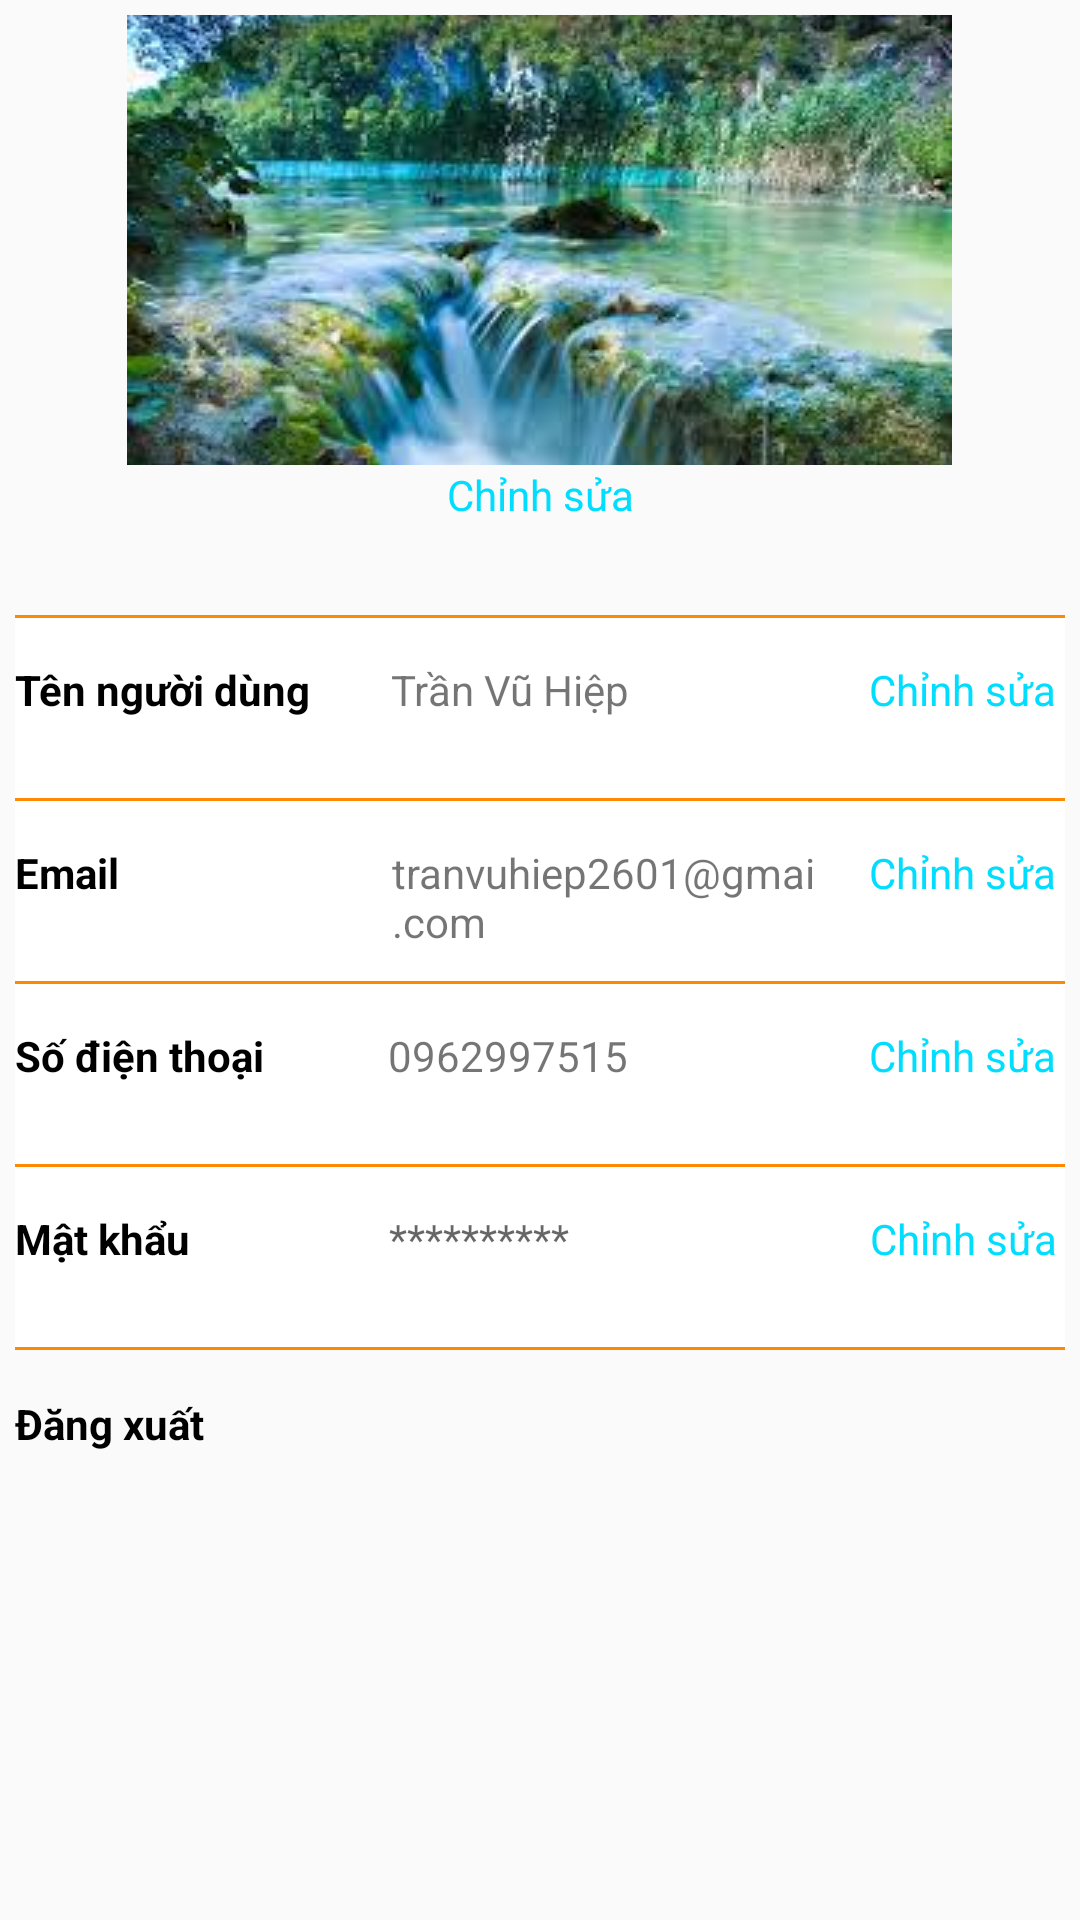

The Android layout XML behind this screen, and the referenced resources:
<!-- AndroidManifest.xml: application theme AppTheme -->
<!-- res/layout/fragment_chinh_sua.xml -->
<?xml version="1.0" encoding="utf-8"?>
<LinearLayout
    xmlns:android="http://schemas.android.com/apk/res/android"
    android:layout_width="match_parent"
    android:layout_height="match_parent"
    android:padding="5dp"
    android:orientation="vertical"
    >

    <ImageView
        android:layout_width="wrap_content"
        android:layout_height="150dp"
        android:id="@+id/imageView"
        android:src="@drawable/khungcanh"
        android:layout_gravity="center_horizontal"
        android:scaleType="centerCrop"
        />

    <LinearLayout
        android:orientation="horizontal"
        android:layout_width="match_parent"
        android:layout_height="20dp">

        <Button
            android:text="Chỉnh sửa"
            android:layout_width="wrap_content"
            android:layout_height="wrap_content"
            android:layout_weight="1"
            android:background="@android:color/transparent"
            android:textAppearance="@style/TextAppearance.AppCompat"
            android:textColor="@android:color/holo_blue_bright" />
    </LinearLayout>

    <TextView
        android:layout_width="match_parent"
        android:layout_height="30dp"
        />

    <TextView
        android:layout_width="match_parent"
        android:layout_height="1dp"
        android:textColor="@android:color/holo_orange_dark"
        android:background="@android:color/holo_orange_dark" />

    <LinearLayout
        android:orientation="horizontal"
        android:layout_width="match_parent"
        android:layout_height="60dp"
        android:background="@android:color/white">

        <TextView
            android:text="Tên người dùng"
            android:layout_width="wrap_content"
            android:layout_height="wrap_content"
            android:textStyle="normal|bold"
            android:textColor="@android:color/background_dark"
            android:layout_weight="0.15" />

        <TextView
            android:text="Trần Vũ Hiệp"
            android:layout_width="wrap_content"
            android:layout_height="wrap_content"
            android:layout_weight="0.43"
            android:id="@+id/tvHoTen"
            />

        <Button
            android:text="Chỉnh sửa"
            android:layout_width="68dp"
            android:layout_height="wrap_content"
            android:textAppearance="@style/TextAppearance.AppCompat"
            android:background="@android:color/transparent"
            android:textColor="@android:color/holo_blue_bright" />
    </LinearLayout>

    <TextView
        android:text="TextView"
        android:layout_width="match_parent"
        android:layout_height="1dp"
        android:background="@android:color/holo_orange_dark" />
    <LinearLayout
        android:orientation="horizontal"
        android:layout_width="match_parent"
        android:layout_height="60dp"
        android:background="@android:color/background_light">

        <TextView
            android:text="Email"
            android:layout_width="wrap_content"
            android:layout_height="wrap_content"
            android:textStyle="normal|bold"
            android:textColor="@android:color/background_dark"
            android:layout_weight="0.3" />

        <TextView
            android:text="tranvuhiep2601@gmai.com"
            android:layout_width="147dp"
            android:layout_height="wrap_content"
            android:layout_weight="0.03"
            android:id="@+id/tvEmail"
            />

        <Button
            android:text="Chỉnh sửa"
            android:layout_width="68dp"
            android:layout_height="wrap_content"
            android:textAppearance="@style/TextAppearance.AppCompat"
            android:background="@android:color/transparent"
            android:textColor="@android:color/holo_blue_bright" />
    </LinearLayout>

    <TextView
        android:text="TextView"
        android:layout_width="match_parent"
        android:layout_height="1dp"
        android:background="@android:color/holo_orange_dark" />

    <LinearLayout
        android:orientation="horizontal"
        android:layout_width="match_parent"
        android:layout_height="60dp"
        android:background="@android:color/background_light">

        <TextView
            android:text="Số điện thoại"
            android:layout_width="wrap_content"
            android:layout_height="wrap_content"
            android:textStyle="normal|bold"
            android:textColor="@android:color/background_dark"
            android:layout_weight="0.15"

            />

        <TextView
            android:text="0962997515"
            android:layout_width="wrap_content"
            android:layout_height="wrap_content"
            android:layout_weight="0.28"
            />

        <Button
            android:text="Chỉnh sửa"
            android:layout_width="68dp"
            android:layout_height="wrap_content"
            android:textAppearance="@style/TextAppearance.AppCompat"
            android:background="@android:color/transparent"
            android:textColor="@android:color/holo_blue_bright" />
    </LinearLayout>

    <TextView
        android:text="TextView"
        android:layout_width="match_parent"
        android:layout_height="1dp"
        android:background="@android:color/holo_orange_dark" />
    <LinearLayout
        android:orientation="horizontal"
        android:layout_width="match_parent"
        android:layout_height="60dp"
        android:background="@android:color/background_light">

        <TextView
            android:text="Mật khẩu"
            android:layout_width="wrap_content"
            android:layout_height="wrap_content"
            android:id="@+id/textView4"
            android:textStyle="normal|bold"
            android:textColor="@android:color/background_dark"
            android:layout_weight="0.15" />

        <TextView
            android:layout_width="wrap_content"
            android:layout_height="wrap_content"
            android:id="@+id/textView2"
            android:layout_weight="0.22"
            android:hint="**********" />

        <Button
            android:text="Chỉnh sửa"
            android:layout_width="68dp"
            android:layout_height="wrap_content"
            android:id="@+id/btnChinhSua"
            android:textAppearance="@style/TextAppearance.AppCompat"
            android:background="@android:color/transparent"
            android:textColor="@android:color/holo_blue_bright" />
    </LinearLayout>

    <TextView
        android:text="TextView"
        android:layout_width="match_parent"
        android:layout_height="1dp"
        android:id="@+id/textView5"
        android:background="@android:color/holo_orange_dark" />

    <TextView
        android:layout_width="match_parent"
        android:layout_height="wrap_content"
        android:text="Đăng xuất"
        android:textStyle="normal|bold"
        android:textColor="@android:color/background_dark"
        android:paddingTop="5dp"
        android:paddingBottom="5dp"
        android:layout_marginTop="10dp"
        android:id="@+id/tvDangXuat"
        />

</LinearLayout>
<!-- resources referenced by this layout -->
<resources>
  <!-- drawable khungcanh: jpg bitmap (drawable, 13714 bytes) -->
  <style name="AppTheme" parent="Theme.AppCompat.Light.NoActionBar">
          
          <item name="colorPrimary">@color/colorWhite</item>
          <item name="colorPrimaryDark">@color/colorPrimaryDark</item>
          <item name="colorAccent">@color/colorAccent</item>
      </style>
  <!-- not gathered from this repository: default colours our renderer supplied (Android Studio template values) -->
  <color name="colorPrimaryDark">#FF3700B3</color>
  <color name="colorAccent">#FF03DAC5</color>
</resources>
